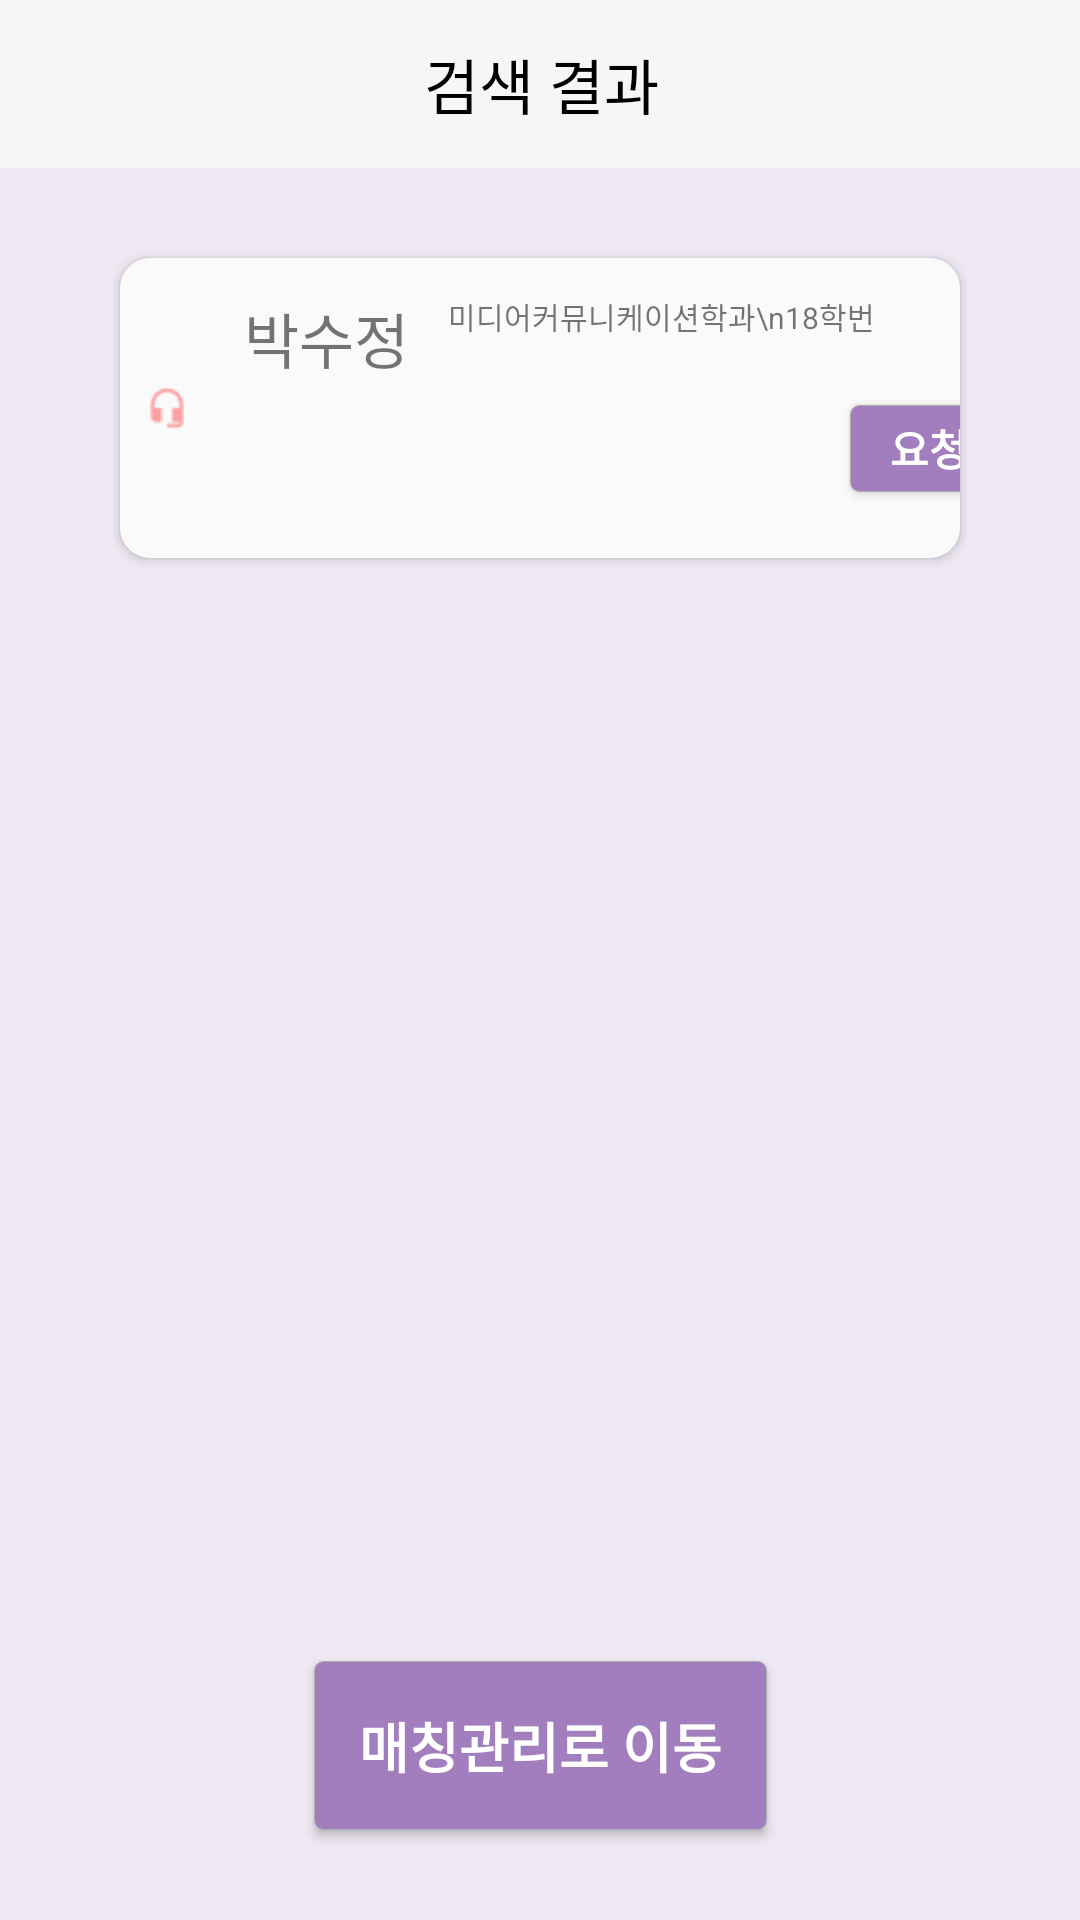

Write the Android layout XML for this screen, with the resource values it uses.
<!-- AndroidManifest.xml: application theme Theme.SujungMate -->
<!-- res/layout/activity_mate_search.xml -->
<?xml version="1.0" encoding="utf-8"?>
<androidx.constraintlayout.widget.ConstraintLayout xmlns:android="http://schemas.android.com/apk/res/android"
    xmlns:app="http://schemas.android.com/apk/res-auto"
    xmlns:tools="http://schemas.android.com/tools"
    android:layout_width="match_parent"
    android:layout_height="match_parent"
    android:background="@color/light_purple"
    tools:context=".MateSearchActivity">

    <androidx.appcompat.widget.Toolbar
        android:id="@+id/toolbar3"
        android:layout_width="411dp"
        android:layout_height="wrap_content"
        android:background="#F6F6F6"
        app:layout_constraintEnd_toEndOf="parent"
        app:layout_constraintStart_toStartOf="parent"
        app:layout_constraintTop_toTopOf="parent">

        <TextView
            android:id="@+id/mateSearchTitle"
            android:layout_width="wrap_content"
            android:layout_height="wrap_content"
            android:layout_gravity="center"
            android:text="검색 결과"
            android:textColor="@color/black"
            android:textSize="20sp"
            tools:layout_editor_absoluteX="145dp"
            tools:layout_editor_absoluteY="14dp" />

    </androidx.appcompat.widget.Toolbar>

    <androidx.constraintlayout.widget.Guideline
        android:id="@+id/guideline5"
        android:layout_width="wrap_content"
        android:layout_height="wrap_content"
        android:orientation="vertical"
        app:layout_constraintGuide_begin="40dp" />

    <androidx.constraintlayout.widget.Guideline
        android:id="@+id/guideline7"
        android:layout_width="wrap_content"
        android:layout_height="wrap_content"
        android:orientation="vertical"
        app:layout_constraintGuide_end="40dp" />

    <androidx.cardview.widget.CardView
        android:id="@+id/cardView"
        android:layout_width="0dp"
        android:layout_height="100dp"
        android:layout_marginTop="30dp"
        app:cardBackgroundColor="@color/profile_color"
        app:cardCornerRadius="10dp"
        app:layout_constraintEnd_toStartOf="@+id/guideline7"
        app:layout_constraintStart_toStartOf="@+id/guideline5"
        app:layout_constraintTop_toBottomOf="@+id/toolbar3">

        <LinearLayout
            android:layout_width="match_parent"
            android:layout_height="match_parent"
            android:gravity="center"
            android:orientation="horizontal"
            android:paddingLeft="10dp"
            android:weightSum="100">

            <ImageView
                android:id="@+id/imageView"
                android:layout_width="wrap_content"
                android:layout_height="wrap_content"
                android:layout_weight="30"
                app:srcCompat="@drawable/profile1" />

            <androidx.constraintlayout.widget.ConstraintLayout
                android:layout_width="wrap_content"
                android:layout_height="match_parent"
                android:layout_marginLeft="10dp"
                android:layout_weight="70">

                <TextView
                    android:id="@+id/textView8"
                    android:layout_width="wrap_content"
                    android:layout_height="wrap_content"
                    android:layout_marginStart="10dp"
                    android:text="박수정"
                    android:textSize="20sp"
                    app:layout_constraintBottom_toBottomOf="@+id/textView9"
                    app:layout_constraintStart_toStartOf="parent"
                    app:layout_constraintTop_toTopOf="@+id/textView9"
                    app:layout_constraintVertical_bias="0.0" />

                <TextView
                    android:id="@+id/textView9"
                    android:layout_width="wrap_content"
                    android:layout_height="wrap_content"
                    android:layout_marginStart="13dp"
                    android:layout_marginTop="12dp"
                    android:text="미디어커뮤니케이션학과\n18학번"
                    android:textSize="10sp"
                    app:layout_constraintEnd_toEndOf="parent"
                    app:layout_constraintHorizontal_bias="0.0"
                    app:layout_constraintStart_toEndOf="@+id/textView8"
                    app:layout_constraintTop_toTopOf="parent" />

                <Button
                    android:id="@+id/button2"
                    android:layout_width="53dp"
                    android:layout_height="29dp"
                    android:layout_marginStart="8dp"
                    android:background="@drawable/button_radius_3_purple"
                    android:text="요청"
                    android:textColor="@color/white"
                    android:textStyle="bold"
                    app:layout_constraintBottom_toBottomOf="parent"
                    app:layout_constraintEnd_toEndOf="parent"
                    app:layout_constraintStart_toEndOf="@+id/textView9"
                    app:layout_constraintTop_toBottomOf="@+id/textView9" />
            </androidx.constraintlayout.widget.ConstraintLayout>

        </LinearLayout>

    </androidx.cardview.widget.CardView>

    <Button
        android:id="@+id/goMateManage"
        android:layout_width="wrap_content"
        android:layout_height="wrap_content"
        android:layout_marginBottom="30dp"
        android:background="@drawable/button_radius_3_purple"
        android:padding="15dp"
        android:text="매칭관리로 이동"
        android:textColor="@color/white"
        android:textSize="18sp"
        android:textStyle="bold"
        app:layout_constraintBottom_toBottomOf="parent"
        app:layout_constraintEnd_toStartOf="@+id/guideline7"
        app:layout_constraintStart_toStartOf="@+id/guideline5" />

</androidx.constraintlayout.widget.ConstraintLayout>
<!-- resources referenced by this layout -->
<resources>
  <color name="black">#FF000000</color>
  <color name="light_purple">#EDE8F2</color>
  <color name="profile_color">#FAFAFA</color>
  <color name="white">#FFFFFFFF</color>
  <!-- drawable button_radius_3_purple (drawable) -->
  <?xml version="1.0" encoding="utf-8"?>
  <shape xmlns:android="http://schemas.android.com/apk/res/android">
      android:shape="rectangle">
      <solid android:color="@color/dark_purple" />
      <corners android:radius="3dp" />
      <stroke
          android:width="0.3dp"
          android:color="#ADADAD" />
  </shape>
  <!-- drawable profile1: png bitmap (drawable, 440 bytes) -->
  <style name="Theme.SujungMate" parent="Theme.AppCompat.Light.NoActionBar">
          
          <item name="colorPrimary">@color/purple_500</item>
          <item name="colorPrimaryVariant">@color/purple_700</item>
          <item name="colorOnPrimary">@color/white</item>
          
          <item name="colorSecondary">@color/teal_200</item>
          <item name="colorSecondaryVariant">@color/teal_700</item>
          <item name="colorOnSecondary">@color/black</item>
          
          <item name="android:statusBarColor" tools:targetApi="l">?attr/colorPrimaryVariant</item>
          
          <item name="colorControlNormal">@color/black</item>
      </style>
  <color name="dark_purple">#A27EBE</color>
  <color name="purple_500">#FF6200EE</color>
  <color name="purple_700">#FF3700B3</color>
  <color name="teal_200">#FF03DAC5</color>
  <color name="teal_700">#FF018786</color>
</resources>
